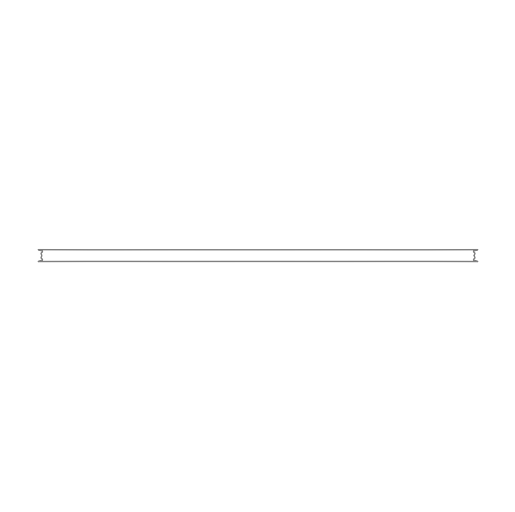

Write the Python code that produced this figure.
import numpy as np
import matplotlib.pyplot as plt
import matplotlib.animation as animation

poitnsL = 56


phis = np.linspace(0, 2*np.pi, poitnsL + 1)[:-1]

res = np.empty(poitnsL)
for i in range(poitnsL):
    if phis[i] < np.pi/4:
        res[i] = 200.0
    elif np.pi/4 <= phis[i] < 3*np.pi/4:
        res[i] = 200/np.tan(phis[i])
    elif 3*np.pi/4 <= phis[i] < 5*np.pi/4:
        res[i] = -200.0
    elif 5*np.pi/4 <= phis[i] < 7*np.pi/4:
        res[i] = -200/np.tan(phis[i])
    else:
        res[i] = 200.0

ims = np.empty(poitnsL)
for i in range(poitnsL):
    if phis[i] < np.pi/4:
        ims[i] = np.tan(phis[i])
    elif np.pi/4 <= phis[i] < 3*np.pi/4:
        ims[i] = 1.0
    elif 3*np.pi/4 <= phis[i] < 5*np.pi/4:
        ims[i] = -np.tan(phis[i])
    elif 5*np.pi/4 <= phis[i] < 7*np.pi/4:
        ims[i] = -1.0
    else:
        ims[i] = np.tan(phis[i])

def cn(n, res, ims):
    exparr = np.exp(-1j*n*phis)
    return (np.dot(exparr, res) + 1j*np.dot(exparr, ims)) * 0.0001

cns = np.array([cn(i, res, ims) for i in range(-100,101)])

# plt.scatter(np.arange(-10, 11), cns[90:111].real)
# plt.scatter(np.arange(-10, 11), cns[90:111].imag)
# print('i\tc')
# for i, c in zip(np.arange(-10, 11), cns[90:111]):
#     print(i, c, sep='\t')
# plt.show()


test = np.sum(np.array(
    [cns[i+100] * np.exp(-1j*i*phis) for i in range(-100,101)]), axis=0)

fig = plt.figure(figsize=(6.4, 6.4))
images = []
plt.axis('off')
plt.plot(np.real(test), np.imag(test), c='grey', linewidth='1.0')

for phi in np.linspace(0, 2*np.pi, 1001)[:-1]:
    arrows = np.zeros((201,2))
    z = cns[100]
    arrows[0] = z.real, z.imag
    for i in range(1, 100):
        z = cns[100+i] * np.exp(1j*i*phi)
        arrows[2*i-1] = z.real, z.imag
        z = cns[100-i] * np.exp(-1j*i*phi)
        arrows[2*i] = z.real, z.imag
    sums = np.zeros_like(arrows)
    sums[0] = arrows[0]
    for i in range(1,201):
        sums[i] = sums[i-1] + arrows[i]
    image, = plt.plot(sums[:,0], sums[:,1], c='black', linewidth='1.0', animated=True)
    images.append([image])

ani = animation.ArtistAnimation(fig, images, interval=20, blit=True, repeat_delay=20)

plt.show()